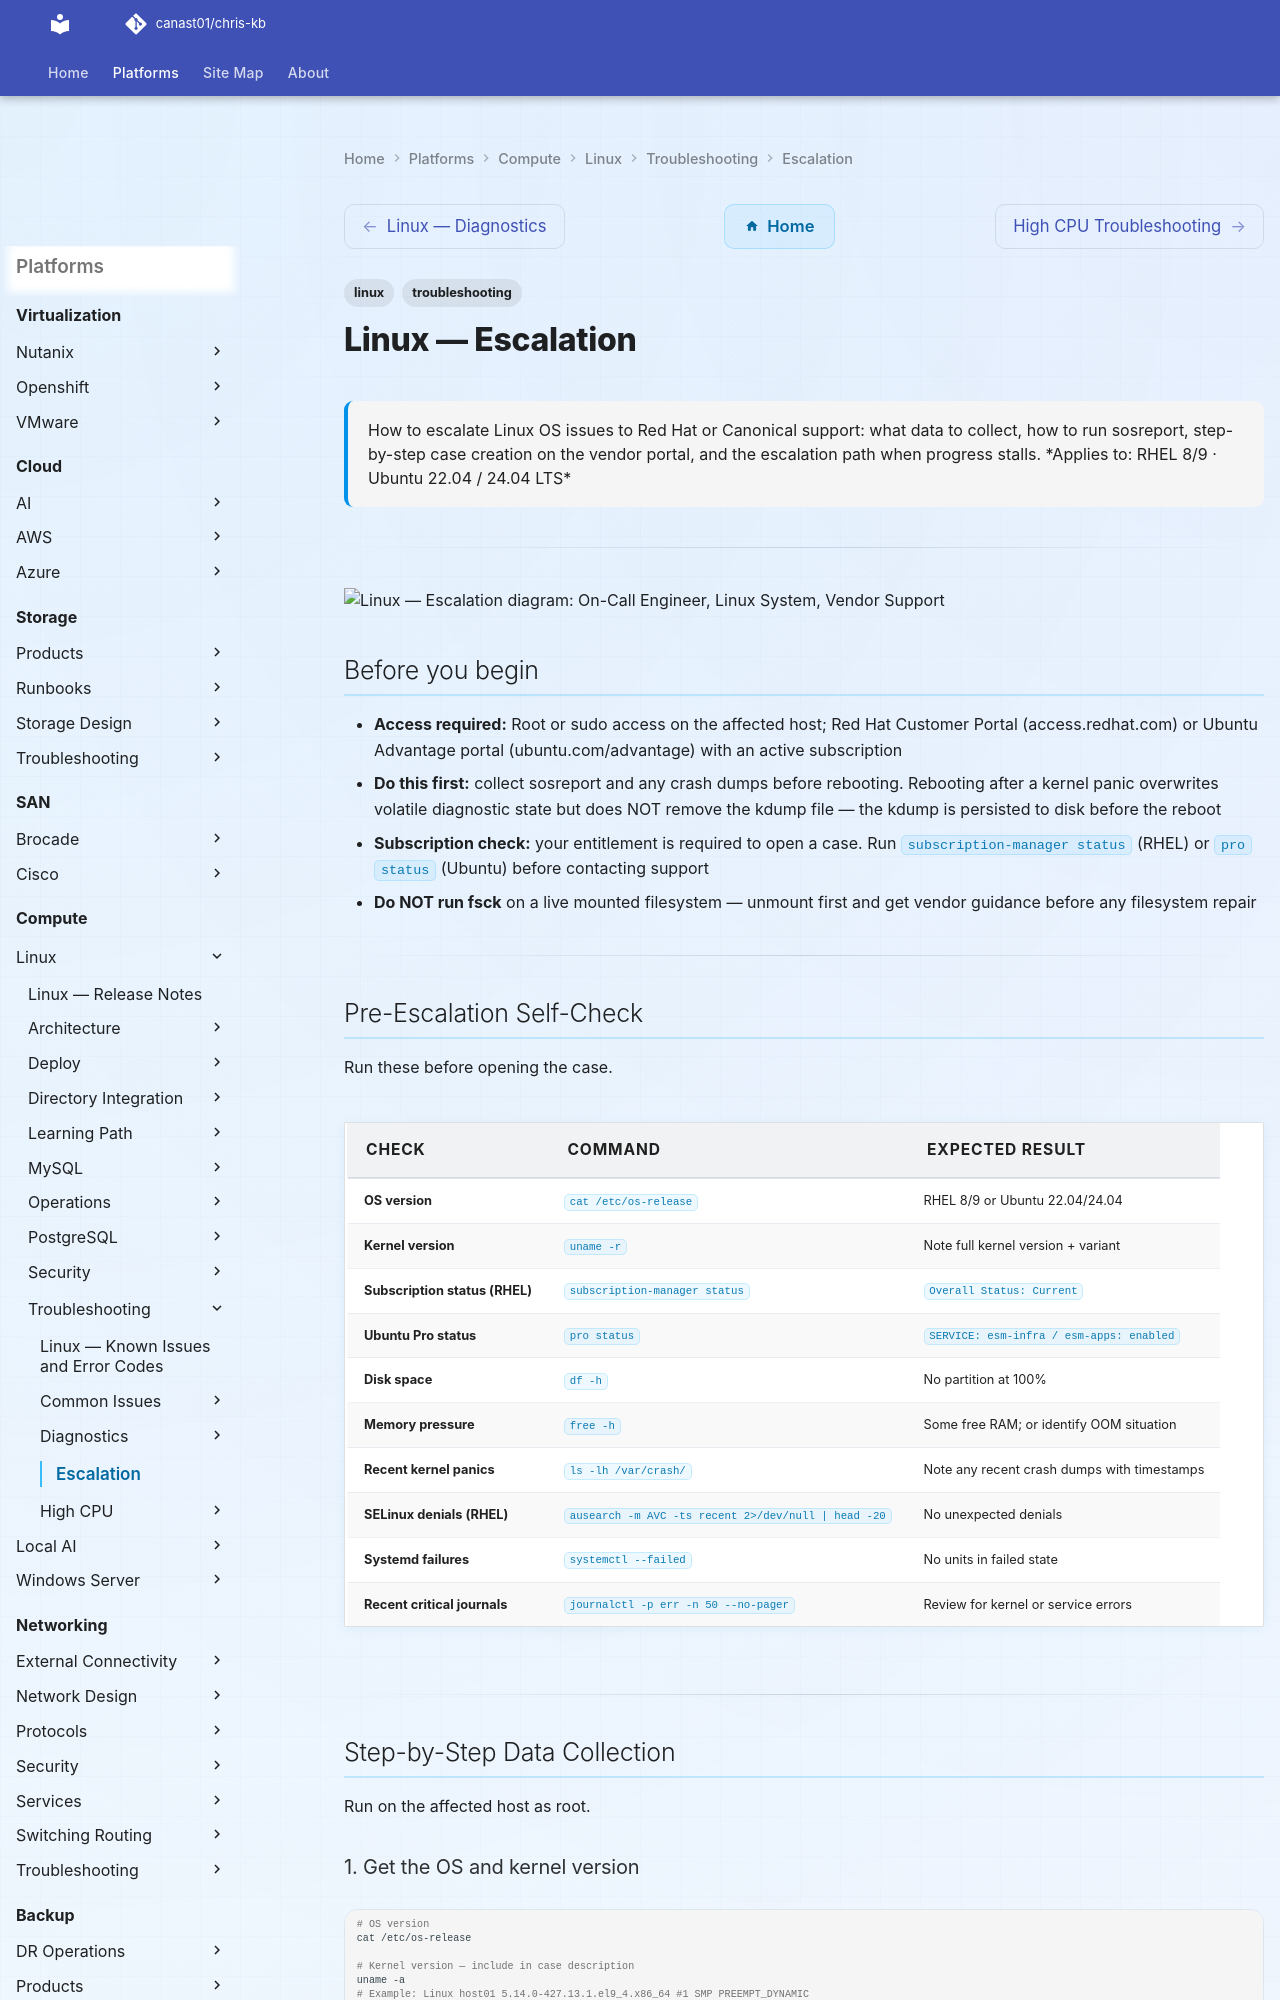

repository: canast01/chris-kb · page: compute/linux/troubleshooting/escalation/index.html · generator: mkdocs

---
tags:
  - linux
  - troubleshooting
search:
  boost: 1.5
description: "How to escalate Linux OS issues to Red Hat or Canonical support: what data to collect, how to run sosreport, step-by-step case creation on the vendor..."
---
# Linux — Escalation

<div class="kb-summary">
How to escalate Linux OS issues to Red Hat or Canonical support: what data to collect, how to run sosreport, step-by-step case creation on the vendor portal, and the escalation path when progress stalls.

*Applies to: RHEL 8/9 · Ubuntu 22.04 / 24.04 LTS*
</div>

---

```plantuml
@startuml
skinparam sequenceArrowThickness 1.5
skinparam roundcorner 5

actor "On-Call Engineer" as ENG
participant "Linux\nSystem" as SYS
participant "Vendor Support" as SUP

ENG -> SYS: Pre-Escalation Self-Check
SYS --> ENG: Output
ENG -> SYS: Step-by-Step Data Collection
SYS --> ENG: Output
ENG -> SYS: How to Open the SR  Red Hat
SYS --> ENG: Output
ENG -> SUP: Escalate with diagnostic bundle
SUP --> ENG: Case / resolution path

@enduml
```

## Before you begin

- **Access required:** Root or sudo access on the affected host; Red Hat Customer Portal (access.redhat.com) or Ubuntu Advantage portal (ubuntu.com/advantage) with an active subscription
- **Do this first:** collect sosreport and any crash dumps before rebooting. Rebooting after a kernel panic overwrites volatile diagnostic state but does NOT remove the kdump file — the kdump is persisted to disk before the reboot
- **Subscription check:** your entitlement is required to open a case. Run `subscription-manager status` (RHEL) or `pro status` (Ubuntu) before contacting support
- **Do NOT run fsck** on a live mounted filesystem — unmount first and get vendor guidance before any filesystem repair

---

## Pre-Escalation Self-Check

Run these before opening the case.

| Check | Command | Expected result |
|---|---|---|
| OS version | `cat /etc/os-release` | RHEL 8/9 or Ubuntu 22.04/24.04 |
| Kernel version | `uname -r` | Note full kernel version + variant |
| Subscription status (RHEL) | `subscription-manager status` | `Overall Status: Current` |
| Ubuntu Pro status | `pro status` | `SERVICE: esm-infra / esm-apps: enabled` |
| Disk space | `df -h` | No partition at 100% |
| Memory pressure | `free -h` | Some free RAM; or identify OOM situation |
| Recent kernel panics | `ls -lh /var/crash/` | Note any recent crash dumps with timestamps |
| SELinux denials (RHEL) | `ausearch -m AVC -ts recent 2>/dev/null | head -20` | No unexpected denials |
| Systemd failures | `systemctl --failed` | No units in failed state |
| Recent critical journals | `journalctl -p err -n 50 --no-pager` | Review for kernel or service errors |

---

## Step-by-Step Data Collection

Run on the affected host as root.
